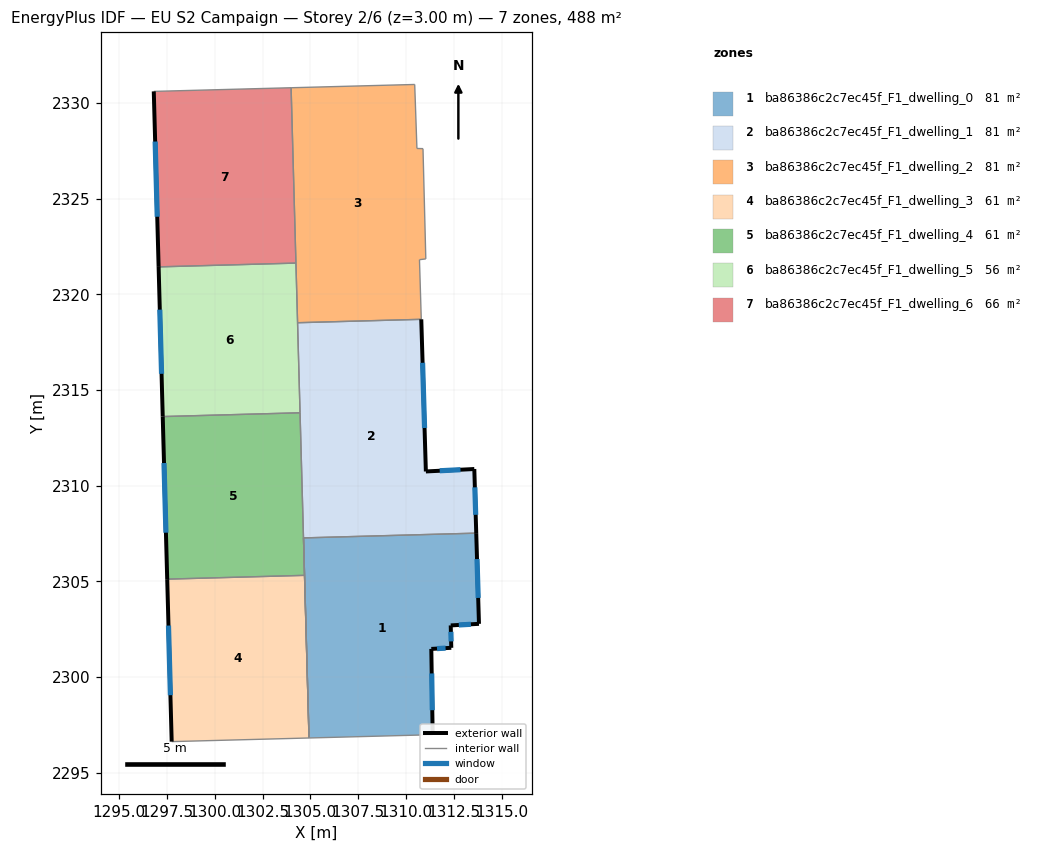
=== STOREY PLAN SPEC (per zone: floor XY polygon, exterior-wall plan segments, windows/doors) ===
zone 1: ba86386c2c7ec45f_F1_dwelling_0  (81.3 m²)
  floor: (1313.67, 2307.53) (1313.81, 2302.79) (1312.34, 2302.70) (1312.36, 2301.53) (1311.32, 2301.48) (1311.39, 2296.99) (1304.93, 2296.82) (1304.64, 2307.28)
  exterior wall: (1311.32, 2301.48) – (1312.36, 2301.53)  [1.0 m]
    window: (1311.62, 2301.49) – (1312.07, 2301.52)  [0.6 m²]
  exterior wall: (1311.39, 2296.99) – (1311.32, 2301.48)  [4.5 m]
    window: (1311.37, 2298.27) – (1311.34, 2300.20)  [2.5 m²]
  exterior wall: (1313.81, 2302.79) – (1313.67, 2307.53)  [4.7 m]
    window: (1313.77, 2304.14) – (1313.71, 2306.17)  [2.6 m²]
  exterior wall: (1312.34, 2302.70) – (1313.81, 2302.79)  [1.5 m]
    window: (1312.76, 2302.73) – (1313.39, 2302.76)  [0.8 m²]
  exterior wall: (1312.36, 2301.53) – (1312.34, 2302.70)  [1.2 m]
    window: (1312.36, 2301.87) – (1312.34, 2302.37)  [0.6 m²]
  interior walls: 3
zone 2: ba86386c2c7ec45f_F1_dwelling_1  (81.3 m²)
  floor: (1310.80, 2318.70) (1311.04, 2310.75) (1313.57, 2310.88) (1313.67, 2307.53) (1304.64, 2307.28) (1304.33, 2318.52)
  exterior wall: (1311.04, 2310.75) – (1310.80, 2318.70)  [8.0 m]
    window: (1310.97, 2313.02) – (1310.86, 2316.43)  [4.4 m²]
  exterior wall: (1313.57, 2310.88) – (1311.04, 2310.75)  [2.5 m]
    window: (1312.84, 2310.84) – (1311.76, 2310.79)  [1.4 m²]
  exterior wall: (1313.67, 2307.53) – (1313.57, 2310.88)  [3.4 m]
    window: (1313.64, 2308.48) – (1313.60, 2309.92)  [1.8 m²]
  interior walls: 7
zone 3: ba86386c2c7ec45f_F1_dwelling_2  (81.3 m²)
  floor: (1310.45, 2330.97) (1310.57, 2327.63) (1310.89, 2327.62) (1311.03, 2321.86) (1310.70, 2321.82) (1310.80, 2318.70) (1304.33, 2318.52) (1303.99, 2330.80)
  interior walls: 9
zone 4: ba86386c2c7ec45f_F1_dwelling_3  (61.0 m²)
  floor: (1304.70, 2305.32) (1304.93, 2296.82) (1297.75, 2296.63) (1297.52, 2305.12)
  exterior wall: (1297.52, 2305.12) – (1297.75, 2296.63)  [8.5 m]
    window: (1297.59, 2302.70) – (1297.69, 2299.06)  [4.7 m²]
  interior walls: 3
zone 5: ba86386c2c7ec45f_F1_dwelling_4  (61.0 m²)
  floor: (1304.46, 2313.82) (1304.70, 2305.32) (1297.52, 2305.12) (1297.29, 2313.62)
  exterior wall: (1297.29, 2313.62) – (1297.52, 2305.12)  [8.5 m]
    window: (1297.35, 2311.19) – (1297.45, 2307.55)  [4.7 m²]
  interior walls: 4
zone 6: ba86386c2c7ec45f_F1_dwelling_5  (56.2 m²)
  floor: (1304.25, 2321.64) (1304.46, 2313.82) (1297.29, 2313.62) (1297.07, 2321.44)
  exterior wall: (1297.07, 2321.44) – (1297.29, 2313.62)  [7.8 m]
    window: (1297.13, 2319.20) – (1297.22, 2315.85)  [4.3 m²]
  interior walls: 4
zone 7: ba86386c2c7ec45f_F1_dwelling_6  (65.8 m²)
  floor: (1303.99, 2330.80) (1304.25, 2321.64) (1297.07, 2321.44) (1296.82, 2330.61)
  exterior wall: (1296.82, 2330.61) – (1297.07, 2321.44)  [9.2 m]
    window: (1296.89, 2327.99) – (1297.00, 2324.06)  [5.1 m²]
  interior walls: 3

=== DERIVED (storey summary) ===
Building: EU S2 Campaign
Storey: 2 of 6  (floor level z = 3.00 m)
Storey gross floor area: 487.9 m²
Zones on this storey: 7
  - ba86386c2c7ec45f_F1_dwelling_0: floor 81.3 m²; exterior wall 12.9 m (38.8 m²); 5 window(s) 7.1 m²; WWR 18.4%
  - ba86386c2c7ec45f_F1_dwelling_1: floor 81.3 m²; exterior wall 13.8 m (41.5 m²); 3 window(s) 7.6 m²; WWR 18.4%
  - ba86386c2c7ec45f_F1_dwelling_2: floor 81.3 m²
  - ba86386c2c7ec45f_F1_dwelling_3: floor 61.0 m²; exterior wall 8.5 m (25.5 m²); 1 window(s) 4.7 m²; WWR 18.4%
  - ba86386c2c7ec45f_F1_dwelling_4: floor 61.0 m²; exterior wall 8.5 m (25.5 m²); 1 window(s) 4.7 m²; WWR 18.4%
  - ba86386c2c7ec45f_F1_dwelling_5: floor 56.2 m²; exterior wall 7.8 m (23.5 m²); 1 window(s) 4.3 m²; WWR 18.4%
  - ba86386c2c7ec45f_F1_dwelling_6: floor 65.8 m²; exterior wall 9.2 m (27.5 m²); 1 window(s) 5.1 m²; WWR 18.4%
Zone adjacency (shared interzone walls):
  - ba86386c2c7ec45f_F1_dwelling_0 ↔ ba86386c2c7ec45f_F1_dwelling_1
  - ba86386c2c7ec45f_F1_dwelling_1 ↔ ba86386c2c7ec45f_F1_dwelling_2
  - ba86386c2c7ec45f_F1_dwelling_1 ↔ ba86386c2c7ec45f_F1_dwelling_3
  - ba86386c2c7ec45f_F1_dwelling_1 ↔ ba86386c2c7ec45f_F1_dwelling_4
  - ba86386c2c7ec45f_F1_dwelling_1 ↔ ba86386c2c7ec45f_F1_dwelling_5
  - ba86386c2c7ec45f_F1_dwelling_2 ↔ ba86386c2c7ec45f_F1_dwelling_5
  - ba86386c2c7ec45f_F1_dwelling_2 ↔ ba86386c2c7ec45f_F1_dwelling_6
  - ba86386c2c7ec45f_F1_dwelling_3 ↔ ba86386c2c7ec45f_F1_dwelling_4
  - ba86386c2c7ec45f_F1_dwelling_4 ↔ ba86386c2c7ec45f_F1_dwelling_5
  - ba86386c2c7ec45f_F1_dwelling_5 ↔ ba86386c2c7ec45f_F1_dwelling_6